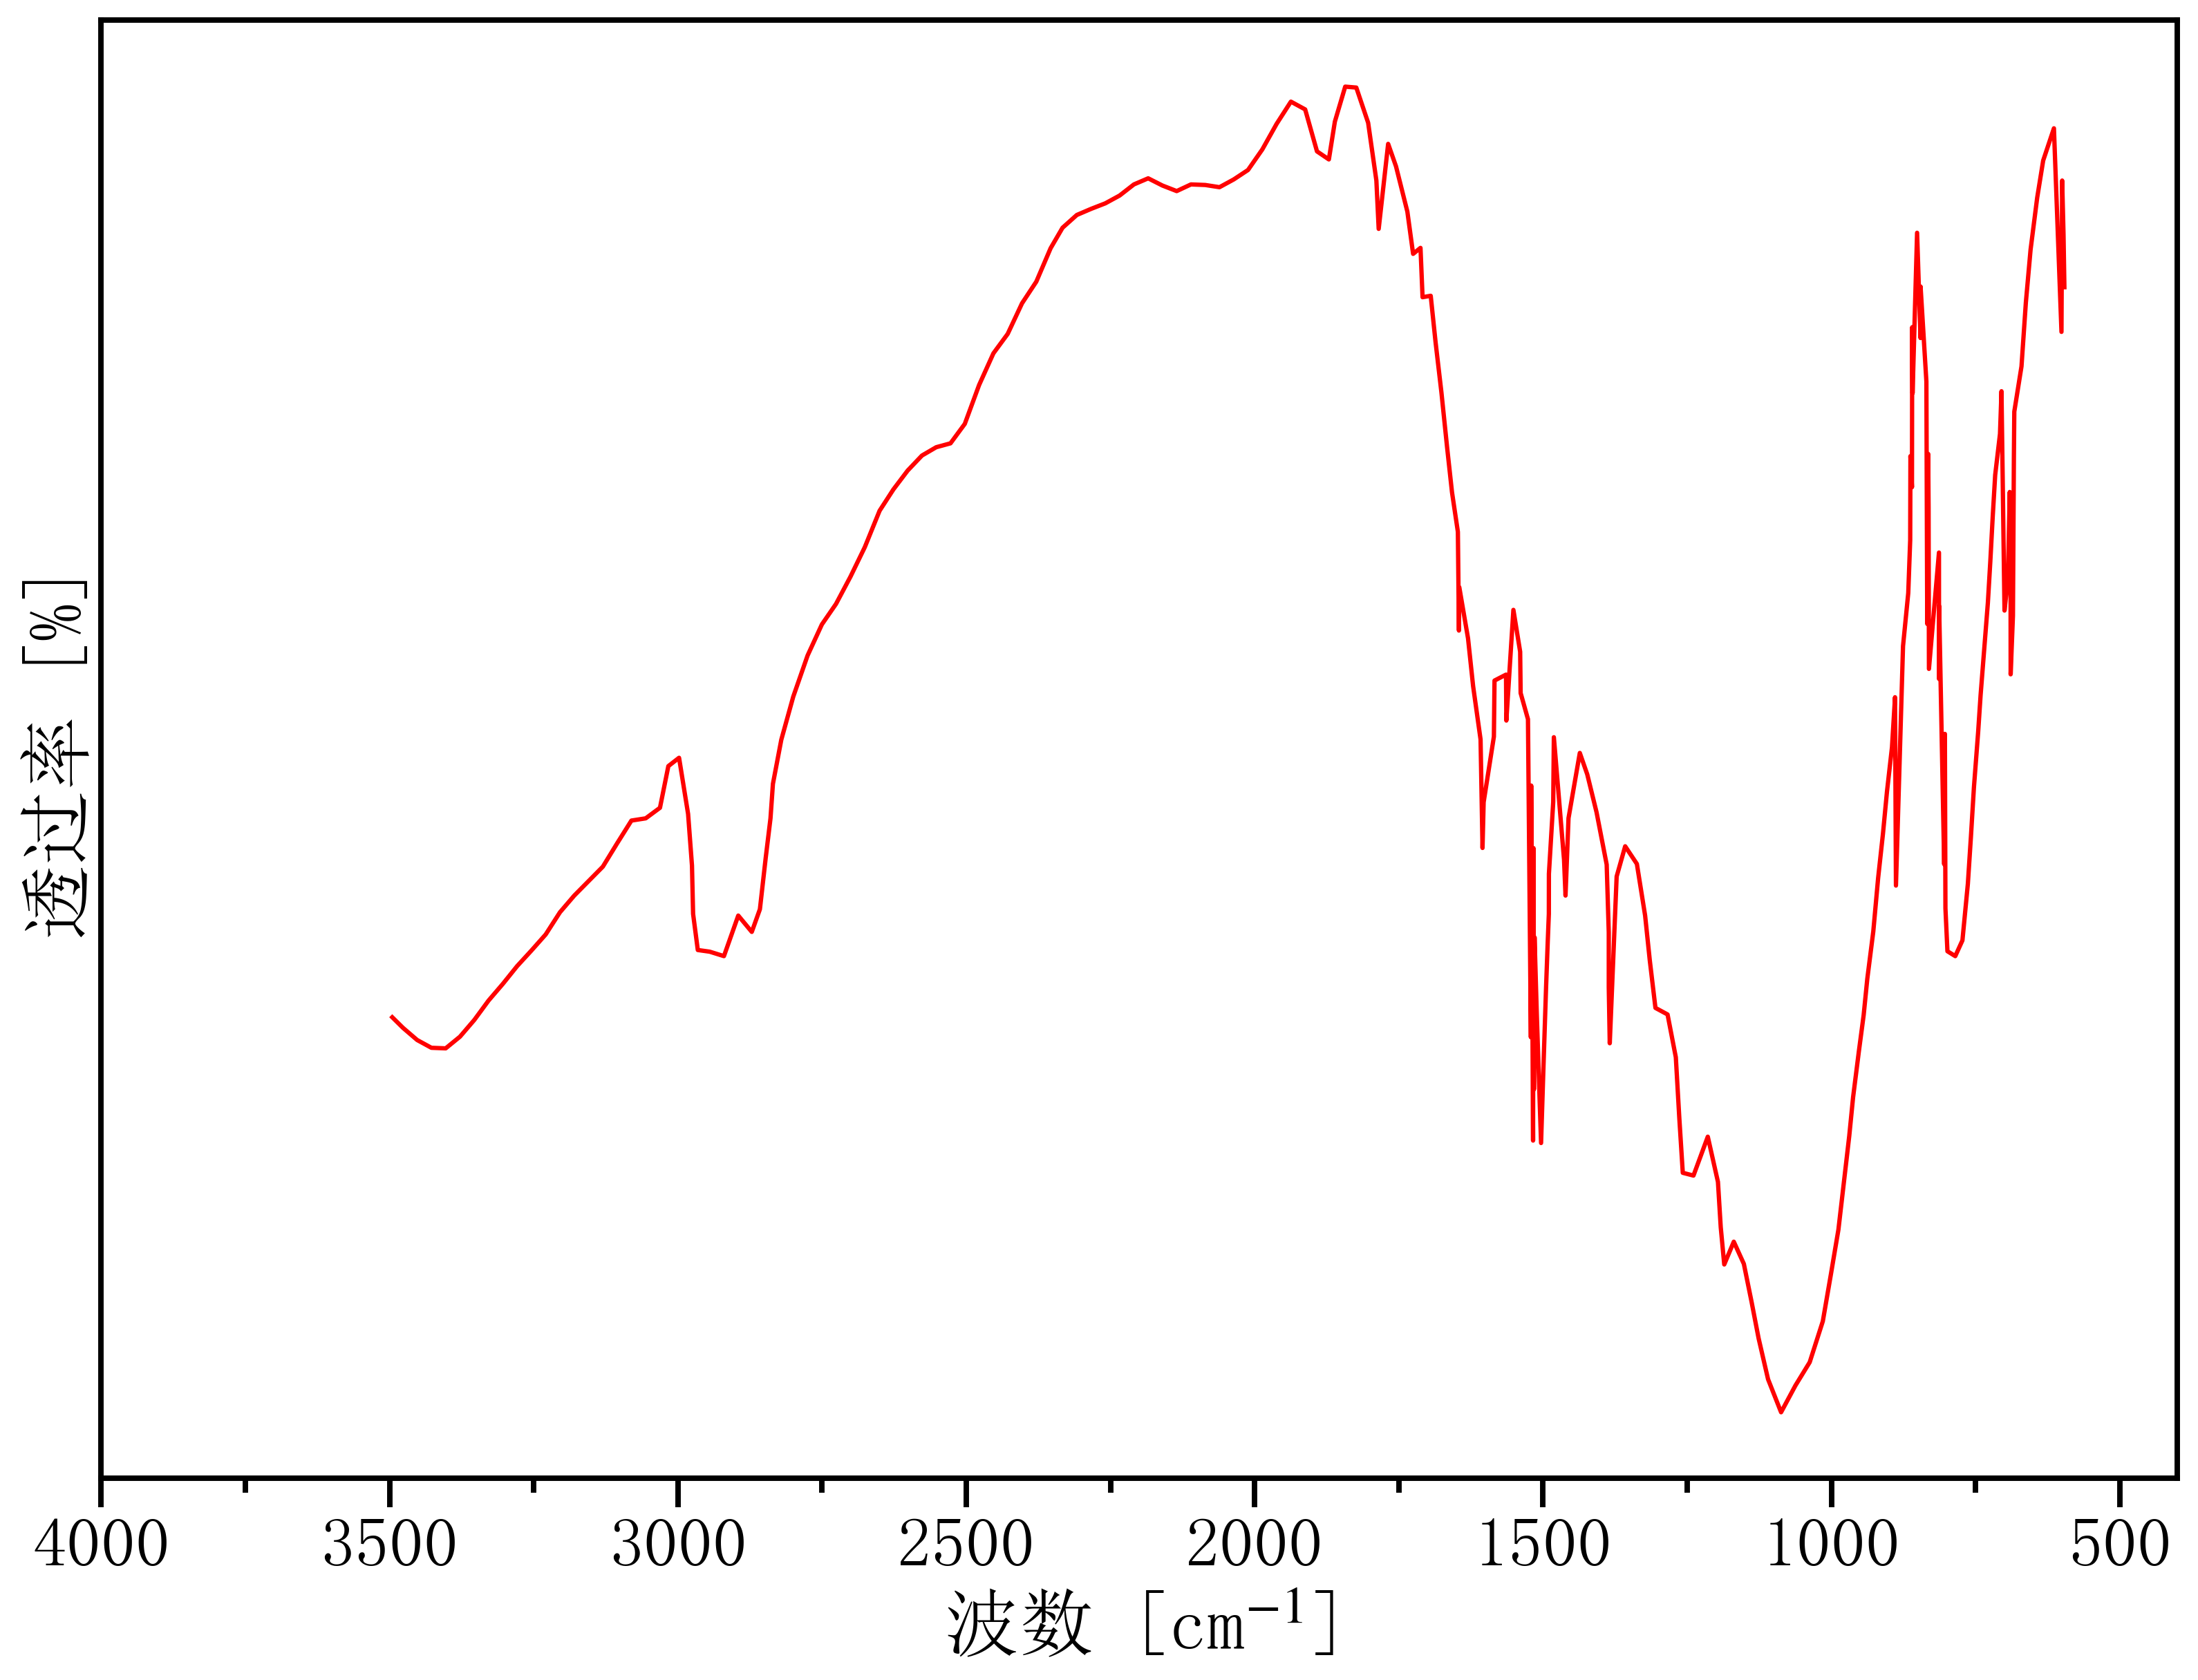

The table this chart was drawn from, first rows:
595.190217468099, 12.47983191755266
596, 13.24
597.5, 13.71
599.9, 14.2
601.1, 12.84
614.2, 14.67
632.8, 14.38
643.2, 14.04
654.6, 13.57
662.8, 13.1
670.4, 12.52
682.9, 12.12
683.6, 11.71
685.2, 10.28
689.2, 9.754
689.4, 10.99
690.7, 11.39
694, 10.61
699.9, 10.33
705.1, 12.3
707.7, 11.92
716, 11.55
720.2, 11.18
724.5, 10.77
728.7, 10.4
736, 9.915
741.3, 9.568
745.5, 9.238
752.8, 8.738
758.1, 8.288
763.4, 7.868
772.8, 7.36
785.2, 7.218
798.8, 7.262
802.3, 7.648
803.2, 9.218
803.3, 8.798
803.4, 8.498
804.4, 8.045
813.2, 10.37
813.3, 10.01
813.4, 9.713
813.5, 10.85
830.9, 9.803
831.5, 11.26
832.2, 11.74
833.6, 10.91
833.7, 10.56
833.8, 10.21
835.3, 12.39
845.4, 13.24
845.5, 12.78
851.4, 13.73
859.2, 12.28
859.9, 12.88
860.3, 11.44
863, 11.72
863.4, 10.96
866.7, 10.49
875.8, 10.01
888.1, 7.853
... 173 more rows
